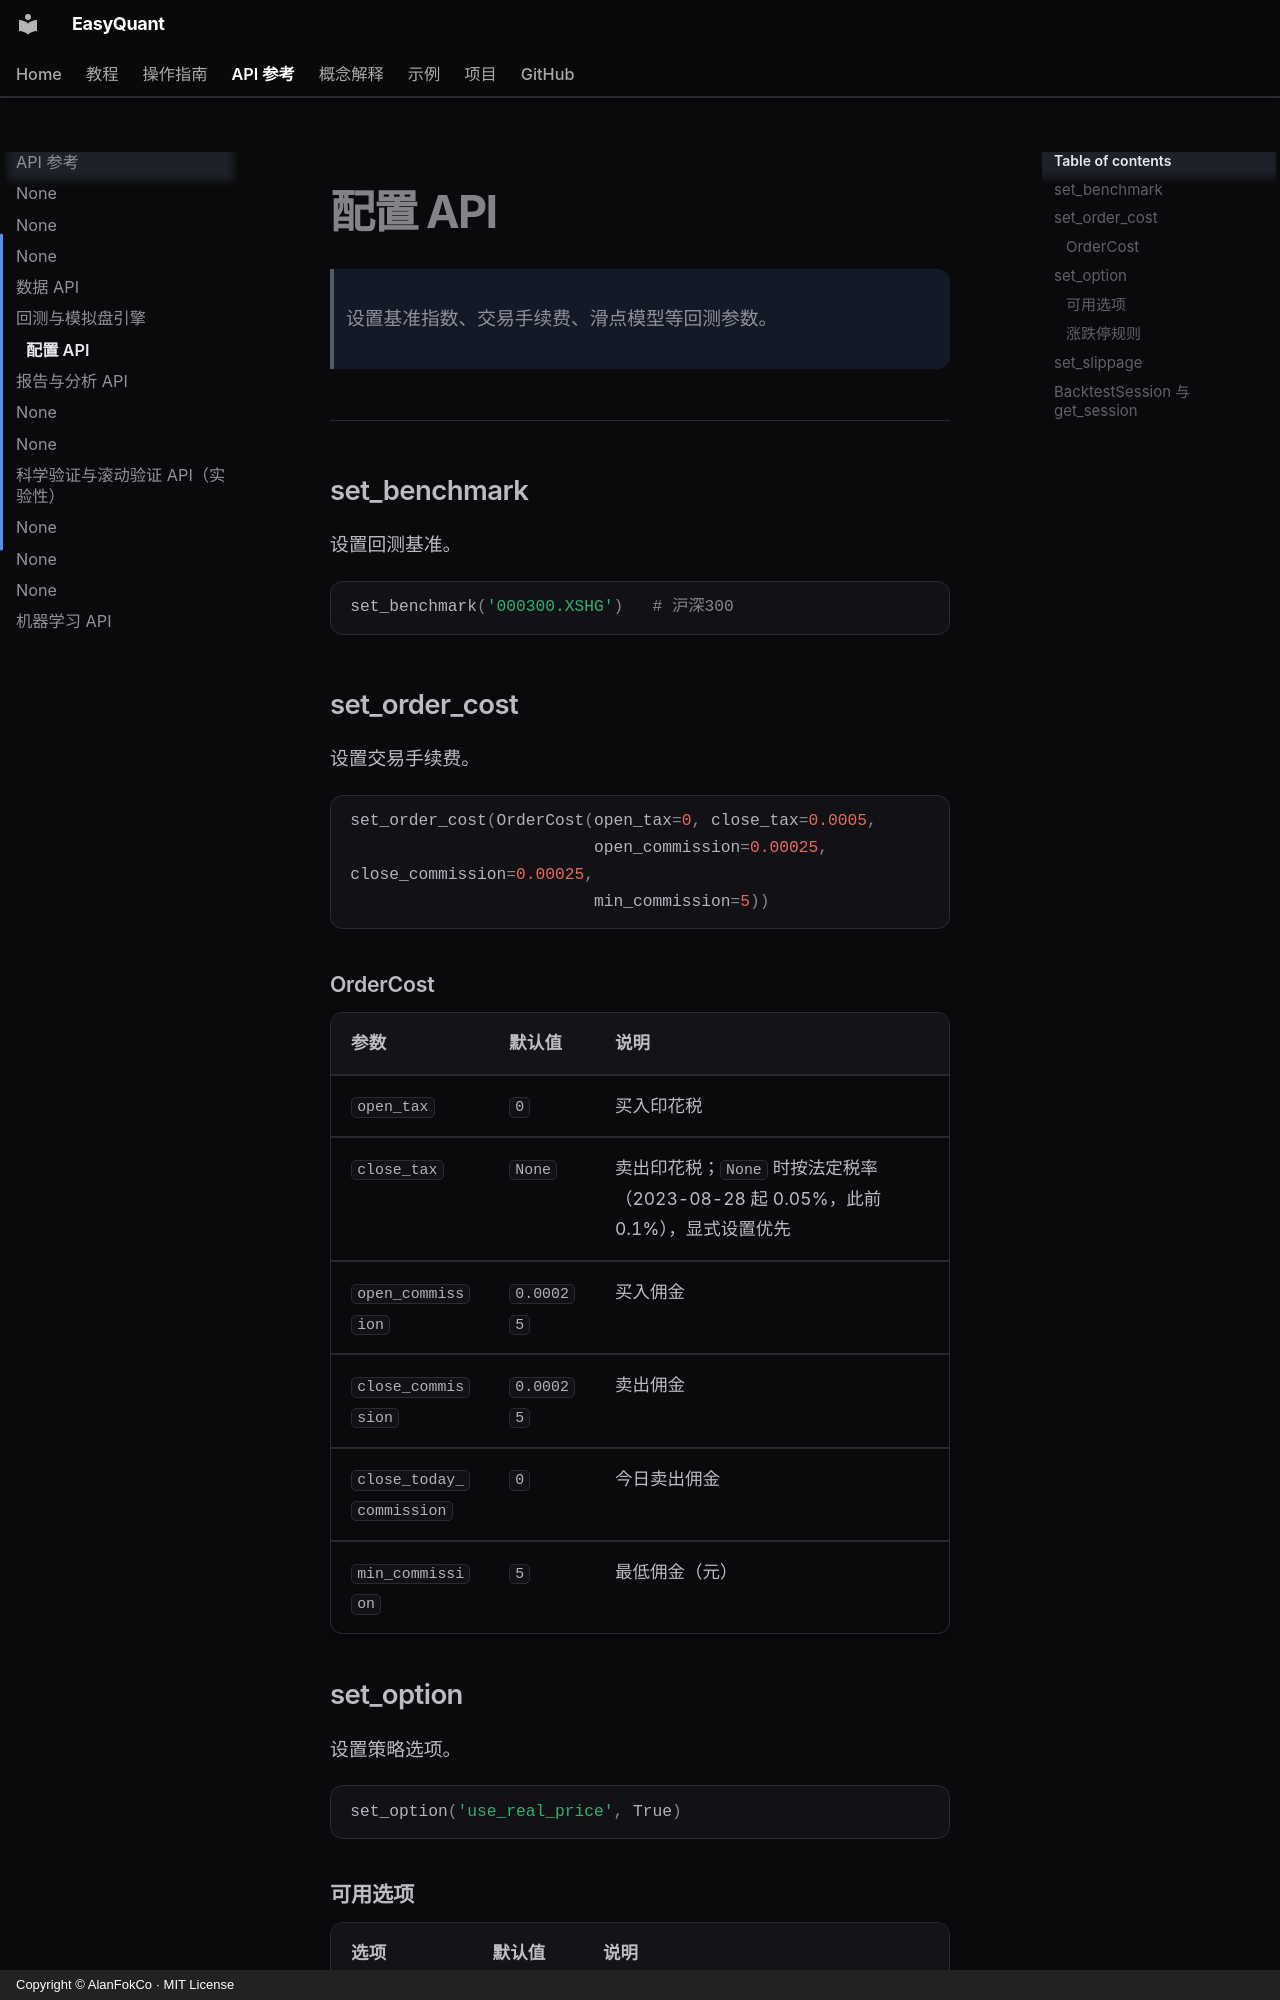

repository: AlanFokCo/EasyQuant · page: reference/api-config/index.html · generator: mkdocs · copyright: Copyright © AlanFokCo · MIT License

# 配置 API

> 设置基准指数、交易手续费、滑点模型等回测参数。

---

## set_benchmark

设置回测基准。

```python
set_benchmark('000300.XSHG')   # 沪深300
```

## set_order_cost

设置交易手续费。

```python
set_order_cost(OrderCost(open_tax=0, close_tax=0.0005,
                         open_commission=0.00025, close_commission=0.00025,
                         min_commission=5))
```

### OrderCost

| 参数 | 默认值 | 说明 |
|------|--------|------|
| `open_tax` | `0` | 买入印花税 |
| `close_tax` | `None` | 卖出印花税；`None` 时按法定税率（2023-08-28 起 0.05%，此前 0.1%），显式设置优先 |
| `open_commission` | `0.00025` | 买入佣金 |
| `close_commission` | `0.00025` | 卖出佣金 |
| `close_today_commission` | `0` | 今日卖出佣金 |
| `min_commission` | `5` | 最低佣金（元） |

## set_option

设置策略选项。

```python
set_option('use_real_price', True)
```
